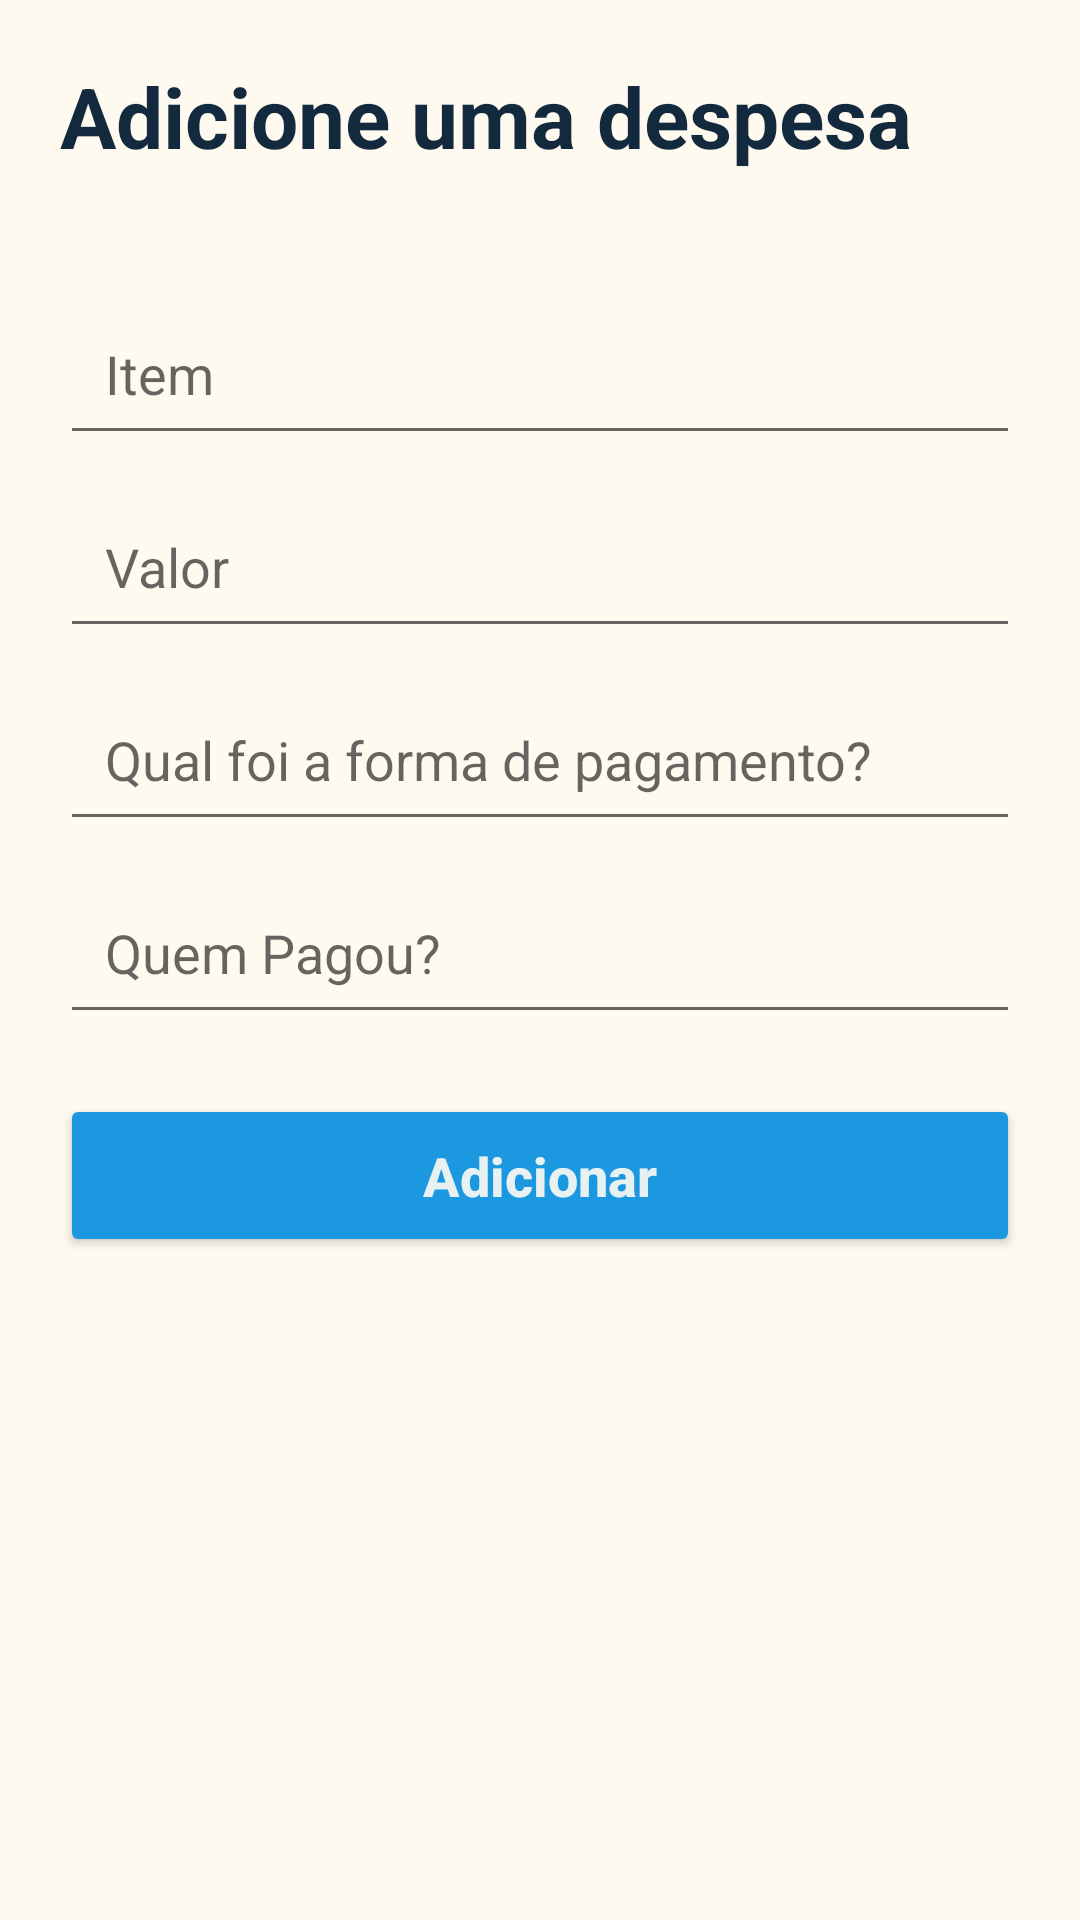

Reconstruct the res/layout file that produces this screen, plus the resources it refers to.
<!-- AndroidManifest.xml: application theme Theme.Discordia -->
<!-- res/layout/fragment_add_expense.xml -->
<?xml version="1.0" encoding="utf-8"?>
<androidx.core.widget.NestedScrollView xmlns:android="http://schemas.android.com/apk/res/android"
    xmlns:tools="http://schemas.android.com/tools"
    android:layout_width="match_parent"
    android:layout_height="match_parent"
    android:fillViewport="true">

    <LinearLayout
        android:id="@+id/addExpenseFragment"
        android:layout_width="match_parent"
        android:layout_height="match_parent"
        android:orientation="vertical"
        tools:context=".ui.AddExpenseFragment">

        <TextView
            android:layout_width="match_parent"
            android:layout_height="wrap_content"
            android:layout_margin="20dp"
            android:gravity="left"
            android:text="Adicione uma despesa"
            android:textColor="@color/md_theme_light_text"
            android:textSize="28dp"
            android:textStyle="bold" />


        <EditText
            android:id="@+id/edt_nome_item"
            android:layout_width="match_parent"
            android:layout_height="wrap_content"
            android:layout_marginStart="20dp"
            android:layout_marginTop="20dp"
            android:layout_marginEnd="20dp"
            android:hint="@string/hint_nome_item"
            android:inputType="textCapWords"
            android:maxLines="1"
            android:padding="15dp" />

        <EditText
            android:id="@+id/edt_valor"
            android:layout_width="match_parent"
            android:layout_height="wrap_content"
            android:layout_marginStart="20dp"
            android:layout_marginTop="10dp"
            android:layout_marginEnd="20dp"
            android:hint="@string/hint_valor"
            android:inputType="numberDecimal|number"
            android:maxLines="1"
            android:padding="15dp" />

        <EditText
            android:id="@+id/edt_forma_pagamento"
            android:layout_width="match_parent"
            android:layout_height="wrap_content"
            android:layout_marginStart="20dp"
            android:layout_marginTop="10dp"
            android:layout_marginEnd="20dp"
            android:hint="@string/hint_forma_pagamento"
            android:inputType="textCapWords"
            android:maxLines="1"
            android:padding="15dp" />

        <EditText
            android:id="@+id/edt_pessoa_pagante"
            android:layout_width="match_parent"
            android:layout_height="wrap_content"
            android:layout_marginStart="20dp"
            android:layout_marginTop="10dp"
            android:layout_marginEnd="20dp"
            android:hint="@string/hint_pessoa_pagante"
            android:inputType="textCapWords"
            android:maxLines="1"
            android:padding="15dp" />

        <Button
            android:id="@+id/btn_adicionar"
            android:layout_width="match_parent"
            android:layout_height="wrap_content"
            android:layout_margin="20dp"
            android:backgroundTint="@color/md_theme_light_secondary"
            android:padding="15dp"
            android:text="@string/texto_botao_adicionar"
            android:textAllCaps="false"
            android:textColor="@color/md_theme_light_onPrimary"
            android:textSize="18dp"
            android:textStyle="bold" />

    </LinearLayout>
</androidx.core.widget.NestedScrollView>
<!-- resources referenced by this layout -->
<resources>
  <color name="md_theme_light_onPrimary">#E8F1F2</color>
  <color name="md_theme_light_secondary">#1b98e0</color>
  <color name="md_theme_light_text">#13293D</color>
  <string name="hint_forma_pagamento">Qual foi a forma de pagamento?</string>
  <string name="hint_nome_item">Item</string>
  <string name="hint_pessoa_pagante">Quem Pagou?</string>
  <string name="hint_valor">Valor</string>
  <string name="texto_botao_adicionar">Adicionar</string>
  <style name="Theme.Discordia" parent="Theme.MaterialComponents.DayNight.NoActionBar">
          <item name="colorPrimary">@color/md_theme_light_primary</item>
          <item name="colorOnPrimary">@color/md_theme_light_onPrimary</item>
          <item name="colorPrimaryContainer">@color/md_theme_light_primary</item>
          <item name="colorOnPrimaryContainer">@color/md_theme_light_onPrimary</item>
          <item name="colorSecondary">@color/md_theme_light_secondary</item>
          <item name="colorOnSecondary">@color/md_theme_light_onSecondary</item>
          <item name="colorSecondaryContainer">@color/md_theme_light_secondary</item>
          <item name="colorOnSecondaryContainer">@color/md_theme_light_onSecondary</item>
          <item name="colorTertiary">@color/md_theme_light_text</item>
          <item name="colorOnTertiary">@color/md_theme_light_onPrimary</item>
          <item name="colorTertiaryContainer">@color/md_theme_light_text</item>
          <item name="colorOnTertiaryContainer">@color/md_theme_light_onPrimary</item>
          <item name="colorError">@color/md_theme_light_secondary</item>
          <item name="colorErrorContainer">@color/md_theme_light_secondary</item>
          <item name="colorOnError">@color/md_theme_light_onSecondary</item>
          <item name="colorOnErrorContainer">@color/md_theme_light_onSecondary</item>
          <item name="android:colorBackground">@color/md_theme_light_primary</item>
          <item name="colorOnBackground">@color/md_theme_light_onPrimary</item>
          <item name="colorSurface">@color/md_theme_light_primary</item>
          <item name="colorOnSurface">@color/md_theme_light_onPrimary</item>
          <item name="colorSurfaceVariant">@color/md_theme_light_secondary</item>
          <item name="colorOnSurfaceVariant">@color/md_theme_light_onSecondary</item>
          <item name="colorOutline">@color/md_theme_light_text</item>
          <item name="colorOnSurfaceInverse">@color/md_theme_light_onPrimary</item>
          <item name="colorSurfaceInverse">@color/md_theme_light_primary</item>
          <item name="colorPrimaryInverse">@color/md_theme_light_onPrimary</item>
      </style>
  <color name="md_theme_light_primary">#FFFAEF</color>
  <color name="md_theme_light_onSecondary">#006494</color>
</resources>
